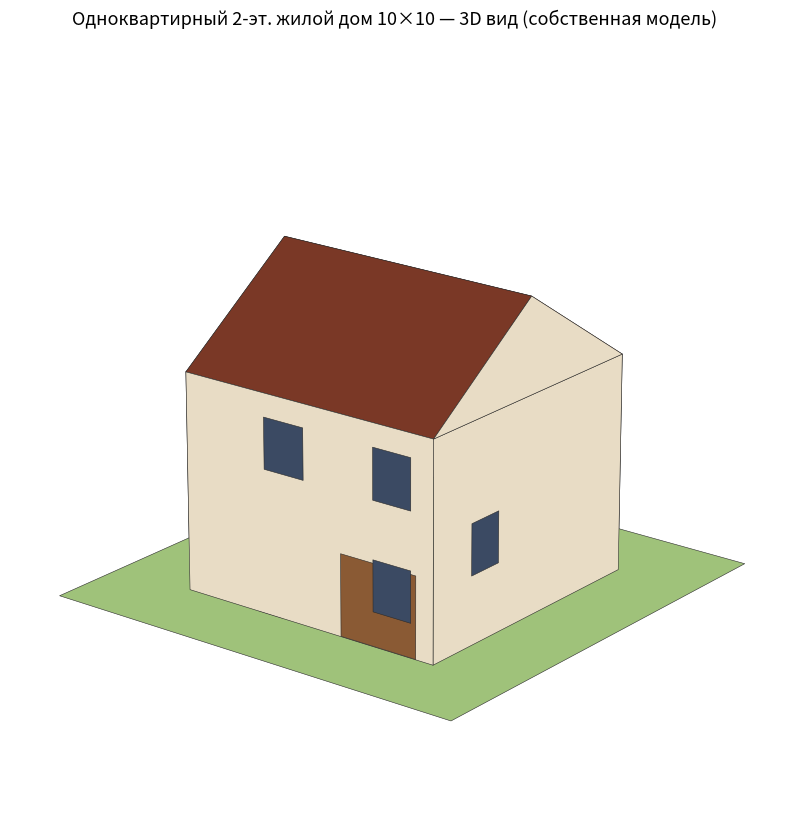

This chart was generated by the following Python code:
import numpy as np
import matplotlib; matplotlib.use("Agg"); import matplotlib.pyplot as plt
from mpl_toolkits.mplot3d.art3d import Poly3DCollection
W=10.0; H1=3.2; H2=6.4; RIDGE=9.2   # storey heights, ridge
faces=[]; cols=[]
WALL='#e8dcc5'; ROOF='#7a3826'; WIN='#3b4a63'; DOOR='#5a3b22'; GAR='#8a5a34'; BASE='#cfc2ad'
def quad(p,c): faces.append(p); cols.append(c)
# box walls 0..W x 0..W, up to H2
c=[(0,0),(W,0),(W,W),(0,W)]
for i in range(4):
    a,b=c[i],c[(i+1)%4]
    quad([(a[0],a[1],0),(b[0],b[1],0),(b[0],b[1],H2),(a[0],a[1],H2)],WALL)
# gable roof: ridge along x at y=W/2
ridge=[(0,W/2,RIDGE),(W,W/2,RIDGE)]
quad([(0,0,H2),(W,0,H2),ridge[1],ridge[0]],ROOF)     # front slope
quad([(0,W,H2),(W,W,H2),ridge[1],ridge[0]],ROOF)     # back slope
quad([(0,0,H2),(0,W,H2),ridge[0]],WALL)              # gable triangle L
quad([(W,0,H2),(W,W,H2),ridge[1]],WALL)              # gable triangle R
# windows on front (y=0): grid
def win(x0,z0,w,h,face='S'):
    if face=='S': quad([(x0,0.02,z0),(x0+w,0.02,z0),(x0+w,0.02,z0+h),(x0,0.02,z0+h)],WIN)
    if face=='E': quad([(W-0.02,x0,z0),(W-0.02,x0+w,z0),(W-0.02,x0+w,z0+h),(W-0.02,x0,z0+h)],WIN)
for zx in (1.0,7.6):
    win(zx,1.0,1.5,1.5); win(zx,4.2,1.5,1.5)
win(3.2,4.2,1.6,1.5); win(3.2,1.2,1.4,2.0)   # ground center + upper
# door
quad([(2.9,0.02,0),(3.9,0.02,0),(3.9,0.02,2.1),(2.9,0.02,2.1)],DOOR)
# integrated garage door on front-right
quad([(6.3,0.02,0),(9.3,0.02,0),(9.3,0.02,2.4),(6.3,0.02,2.4)],GAR)
# side windows east
win(2.0,2.0,1.4,1.5,'E'); win(6.0,4.5,1.4,1.5,'E')
# ground plane
G=16
gp=[(-3,-3,0),(W+3,-3,0),(W+3,W+3,0),(-3,W+3,0)]; quad(gp,'#9fc27a')

fig=plt.figure(figsize=(14,10)); ax=fig.add_subplot(111,projection='3d')
ax.add_collection3d(Poly3DCollection(faces,facecolors=cols,edgecolors='#2a2a2a',linewidths=0.4))
ax.set_box_aspect((1,1,0.75))
ax.set_xlim(-3,W+3); ax.set_ylim(-3,W+3); ax.set_zlim(0,RIDGE+1)
ax.view_init(elev=20,azim=-52); ax.set_axis_off()
ax.set_title("Одноквартирный 2-эт. жилой дом 10×10 — 3D вид (собственная модель)",fontsize=13)
fig.savefig("house3d.png",dpi=100,bbox_inches='tight',facecolor='white')
# export OBJ
with open("house3d.obj","w") as f:
    f.write("# one-family house 10x10\n"); vi=1
    for fc in faces:
        for v in fc: f.write("v %.3f %.3f %.3f\n"%v)
        f.write("f "+" ".join(str(vi+k) for k in range(len(fc)))+"\n"); vi+=len(fc)
print("saved house3d.png + house3d.obj  faces:",len(faces))
